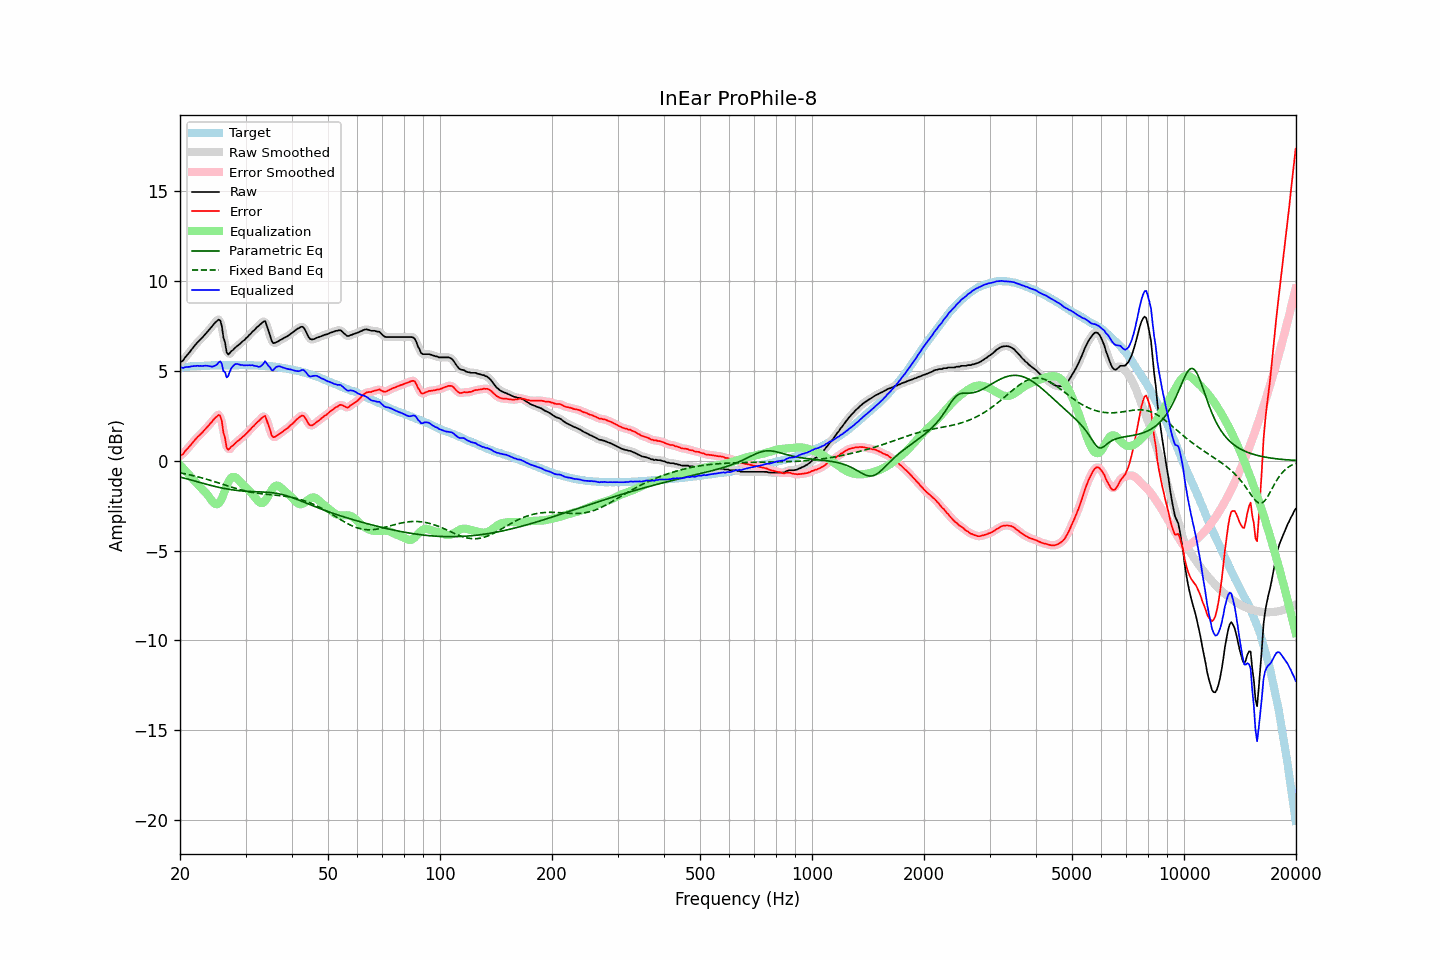

The file beside this chart, header and first rows:
frequency, raw, error, smoothed, error_smoothed, equalization, parametric_eq, fixed_band_eq, equalized_raw, equalized_smoothed, target
20.00, 5.47, 0.28, 5.46, 0.27, -0.23, -0.91, -0.67, 5.24, 5.22, 5.19
20.20, 5.52, 0.32, 5.53, 0.33, -0.33, -0.93, -0.69, 5.19, 5.20, 5.20
20.40, 5.58, 0.38, 5.62, 0.41, -0.43, -0.96, -0.71, 5.16, 5.19, 5.21
20.61, 5.73, 0.51, 5.71, 0.50, -0.52, -0.98, -0.73, 5.20, 5.19, 5.22
20.81, 5.83, 0.62, 5.82, 0.60, -0.62, -1.00, -0.74, 5.21, 5.20, 5.22
21.02, 5.93, 0.71, 5.94, 0.71, -0.72, -1.03, -0.76, 5.21, 5.22, 5.23
21.23, 6.04, 0.81, 6.04, 0.81, -0.82, -1.05, -0.78, 5.23, 5.23, 5.23
21.44, 6.16, 0.91, 6.16, 0.91, -0.91, -1.07, -0.80, 5.25, 5.25, 5.25
21.66, 6.28, 1.03, 6.28, 1.02, -1.02, -1.10, -0.83, 5.26, 5.26, 5.25
21.87, 6.39, 1.13, 6.39, 1.13, -1.12, -1.12, -0.85, 5.27, 5.27, 5.26
22.09, 6.49, 1.23, 6.50, 1.23, -1.22, -1.15, -0.87, 5.27, 5.28, 5.26
22.31, 6.60, 1.33, 6.59, 1.32, -1.31, -1.17, -0.89, 5.29, 5.28, 5.27
22.54, 6.68, 1.41, 6.69, 1.41, -1.41, -1.20, -0.92, 5.27, 5.28, 5.27
22.76, 6.78, 1.50, 6.78, 1.50, -1.50, -1.22, -0.94, 5.28, 5.27, 5.28
22.99, 6.86, 1.58, 6.87, 1.59, -1.60, -1.25, -0.96, 5.26, 5.27, 5.28
23.22, 6.97, 1.69, 6.97, 1.68, -1.69, -1.27, -0.99, 5.28, 5.28, 5.28
23.45, 7.07, 1.78, 7.07, 1.78, -1.78, -1.30, -1.01, 5.29, 5.28, 5.29
23.69, 7.17, 1.88, 7.17, 1.88, -1.88, -1.32, -1.04, 5.28, 5.29, 5.29
23.92, 7.27, 1.98, 7.27, 1.98, -2.00, -1.35, -1.07, 5.27, 5.27, 5.29
24.16, 7.38, 2.08, 7.38, 2.08, -2.13, -1.37, -1.09, 5.25, 5.25, 5.30
24.40, 7.48, 2.18, 7.49, 2.19, -2.25, -1.39, -1.12, 5.23, 5.24, 5.31
24.65, 7.61, 2.30, 7.60, 2.29, -2.35, -1.42, -1.15, 5.26, 5.25, 5.31
24.89, 7.70, 2.40, 7.71, 2.40, -2.41, -1.44, -1.18, 5.29, 5.30, 5.31
25.14, 7.77, 2.47, 7.81, 2.50, -2.42, -1.46, -1.21, 5.35, 5.39, 5.31
25.39, 7.85, 2.55, 7.86, 2.56, -2.38, -1.48, -1.24, 5.47, 5.48, 5.30
25.65, 7.81, 2.51, 7.72, 2.42, -2.28, -1.50, -1.26, 5.53, 5.44, 5.30
25.91, 7.51, 2.20, 7.44, 2.14, -2.10, -1.52, -1.29, 5.40, 5.34, 5.30
26.16, 6.87, 1.55, 6.98, 1.67, -1.88, -1.54, -1.32, 4.98, 5.10, 5.31
26.43, 6.59, 1.27, 6.48, 1.17, -1.65, -1.55, -1.35, 4.94, 4.84, 5.31
26.69, 6.04, 0.73, 6.13, 0.82, -1.41, -1.57, -1.38, 4.63, 4.72, 5.31
26.96, 5.91, 0.60, 5.98, 0.67, -1.20, -1.58, -1.41, 4.71, 4.78, 5.31
27.23, 6.00, 0.69, 5.95, 0.64, -1.03, -1.60, -1.44, 4.96, 4.92, 5.31
27.50, 6.10, 0.79, 6.07, 0.76, -0.94, -1.61, -1.47, 5.16, 5.13, 5.31
27.77, 6.16, 0.85, 6.18, 0.86, -0.90, -1.62, -1.49, 5.26, 5.28, 5.32
28.05, 6.26, 0.95, 6.26, 0.95, -0.90, -1.64, -1.52, 5.36, 5.35, 5.31
28.33, 6.34, 1.03, 6.33, 1.02, -0.95, -1.65, -1.55, 5.39, 5.38, 5.31
28.62, 6.41, 1.10, 6.41, 1.10, -1.03, -1.66, -1.57, 5.38, 5.38, 5.31
28.90, 6.48, 1.16, 6.49, 1.17, -1.13, -1.67, -1.60, 5.35, 5.36, 5.32
29.19, 6.56, 1.24, 6.56, 1.24, -1.24, -1.68, -1.62, 5.33, 5.33, 5.32
29.48, 6.65, 1.33, 6.64, 1.32, -1.33, -1.68, -1.65, 5.32, 5.31, 5.32
29.78, 6.71, 1.39, 6.72, 1.40, -1.41, -1.69, -1.67, 5.30, 5.31, 5.32
30.08, 6.81, 1.48, 6.81, 1.49, -1.49, -1.70, -1.69, 5.32, 5.31, 5.32
30.38, 6.89, 1.58, 6.89, 1.58, -1.58, -1.70, -1.71, 5.31, 5.31, 5.31
30.68, 6.99, 1.68, 6.99, 1.67, -1.67, -1.71, -1.73, 5.32, 5.31, 5.31
30.99, 7.07, 1.76, 7.08, 1.77, -1.76, -1.71, -1.75, 5.31, 5.31, 5.31
31.30, 7.18, 1.87, 7.17, 1.86, -1.86, -1.72, -1.76, 5.32, 5.31, 5.31
31.61, 7.25, 1.95, 7.26, 1.95, -1.96, -1.72, -1.78, 5.29, 5.30, 5.31
31.93, 7.34, 2.05, 7.34, 2.05, -2.07, -1.73, -1.79, 5.27, 5.27, 5.29
32.24, 7.44, 2.14, 7.43, 2.13, -2.18, -1.73, -1.81, 5.26, 5.24, 5.30
32.57, 7.50, 2.21, 7.51, 2.22, -2.28, -1.73, -1.82, 5.22, 5.23, 5.29
32.89, 7.59, 2.30, 7.59, 2.31, -2.35, -1.74, -1.83, 5.24, 5.25, 5.29
33.22, 7.67, 2.39, 7.70, 2.41, -2.36, -1.74, -1.84, 5.31, 5.33, 5.28
33.55, 7.74, 2.46, 7.75, 2.46, -2.32, -1.74, -1.85, 5.42, 5.42, 5.28
33.89, 7.77, 2.49, 7.69, 2.41, -2.23, -1.75, -1.86, 5.54, 5.46, 5.28
34.23, 7.50, 2.24, 7.52, 2.26, -2.10, -1.75, -1.87, 5.40, 5.42, 5.27
34.57, 7.23, 1.97, 7.25, 1.99, -1.95, -1.76, -1.88, 5.28, 5.30, 5.26
34.92, 6.98, 1.73, 6.94, 1.69, -1.79, -1.77, -1.89, 5.20, 5.16, 5.25
35.27, 6.67, 1.42, 6.72, 1.47, -1.63, -1.78, -1.90, 5.04, 5.08, 5.26
35.62, 6.54, 1.31, 6.58, 1.34, -1.50, -1.79, -1.90, 5.04, 5.08, 5.23
35.97, 6.56, 1.33, 6.54, 1.31, -1.42, -1.80, -1.91, 5.15, 5.13, 5.23
... 635 more rows
